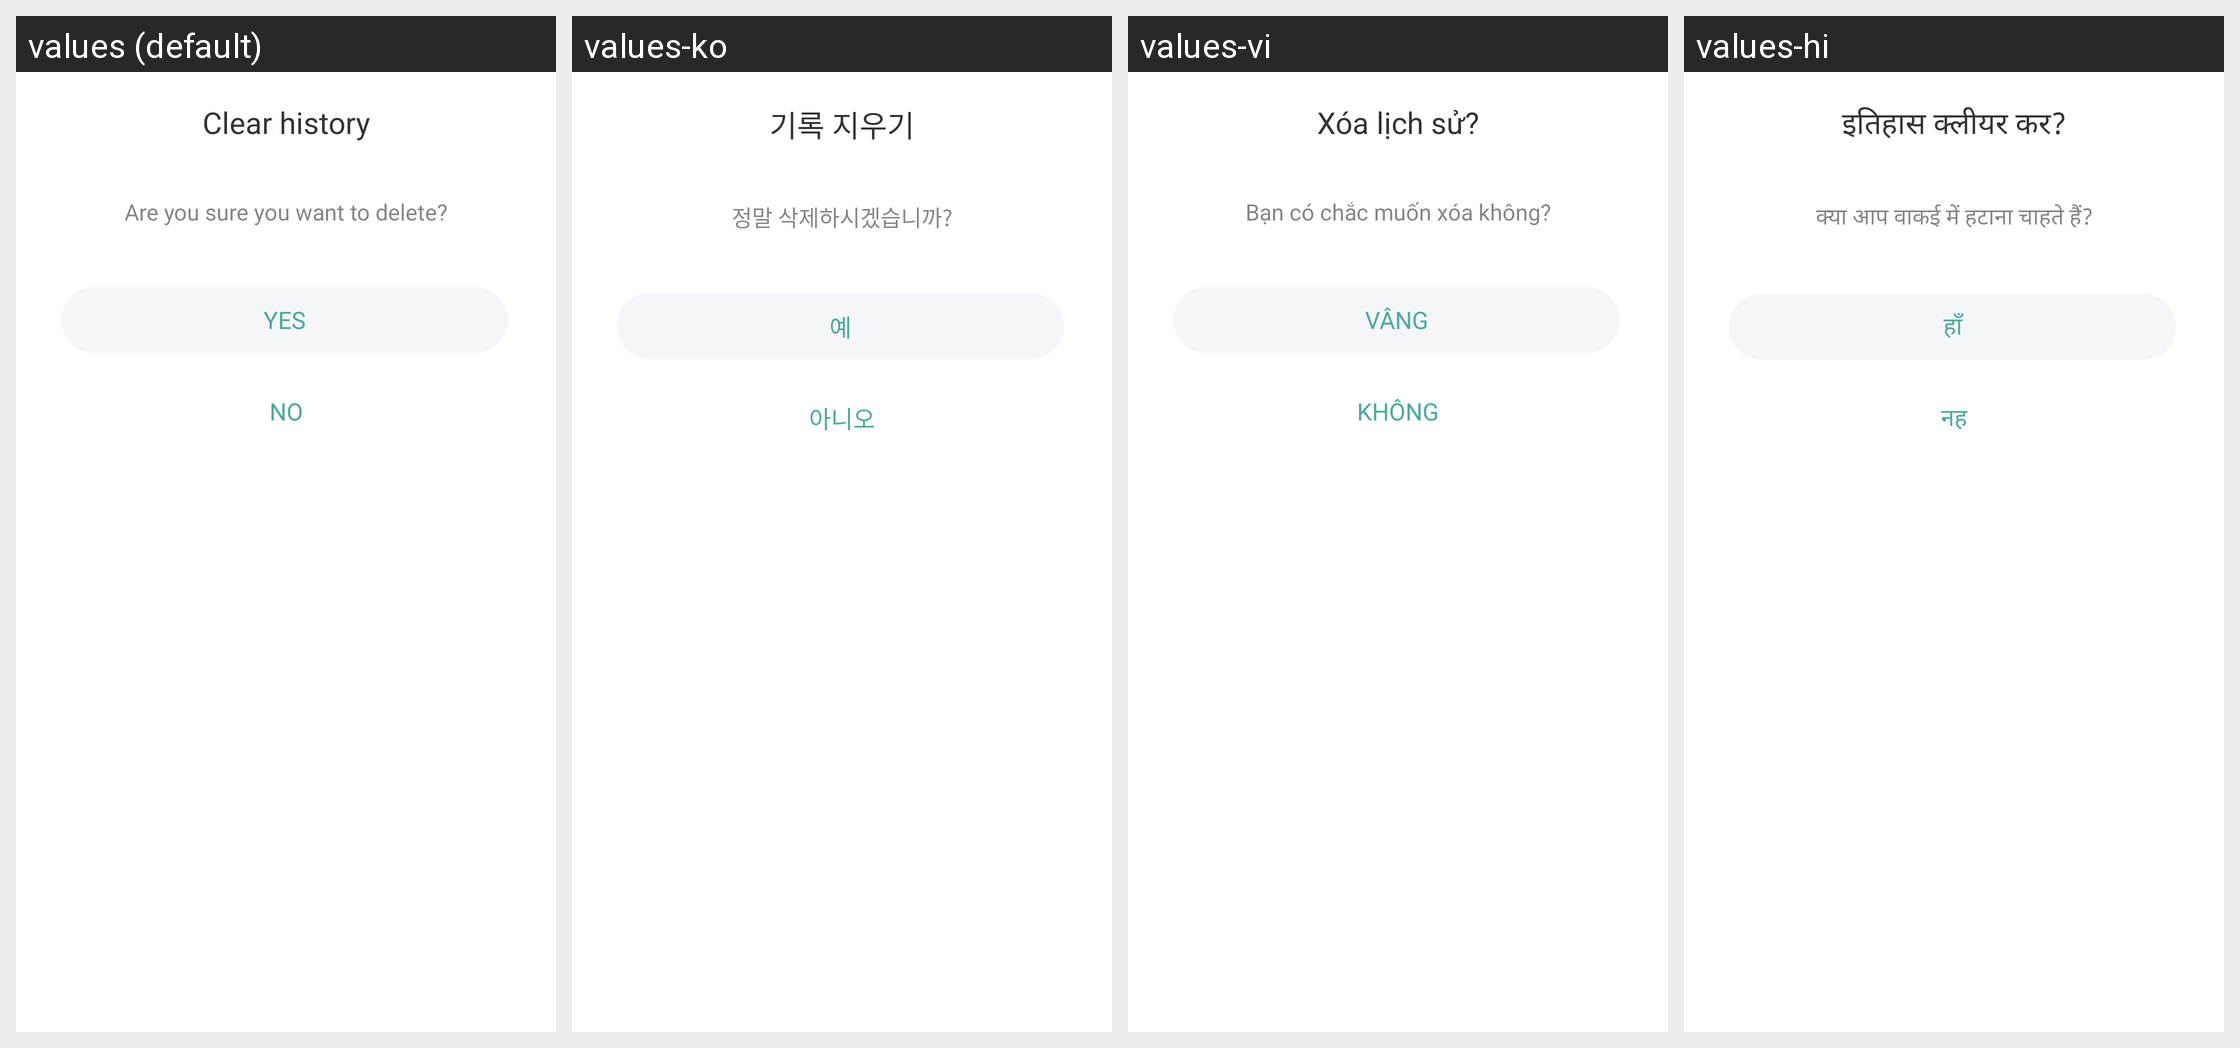

Strings drawn on this Android screen and how each of the app's shown locales translates them:
Android screen res/layout/layout_dialog_history_delete_confirm.xml rendered under 4 locales, left to right: values (default), values-ko, values-vi, values-hi. Device: Nexus 5 (rendered at 1080×1920; each locale shown at half size, 540×960, under a caption strip naming it); theme AppTheme.
Other locales in the repository, not shown: values-ar, values-bn, values-bn-rIN, values-de, values-en, values-es, values-fa, values-fr, values-in, values-in-rID, values-it, values-ja, values-ms, values-nl, values-pl, values-pt, values-ru, values-sv, values-th, values-th-rTH, values-tr, values-uk, values-zh, values-zh-rCN, values-zh-rTW.
Strings drawn on this screen, with the default value and each locale's value (text and hints the layout hard-codes, and strings that could not be matched under every locale, appear in the picture but are not listed):

clear_history
  values: Clear history
  values-ko: 기록 지우기
  values-vi: Xóa lịch sử?
  values-hi: इतिहास क्‍लीयर कर?

delete_sure
  values: Are you sure you want to delete?
  values-ko: 정말 삭제하시겠습니까?
  values-vi: Bạn có chắc muốn xóa không?
  values-hi: क्‍या आप वाकई में हटाना चाहते हैं?

yes
  values: Yes
  values-ko: 예
  values-vi: Vâng
  values-hi: हाँ

no
  values: No
  values-ko: 아니오
  values-vi: Không
  values-hi: नह
